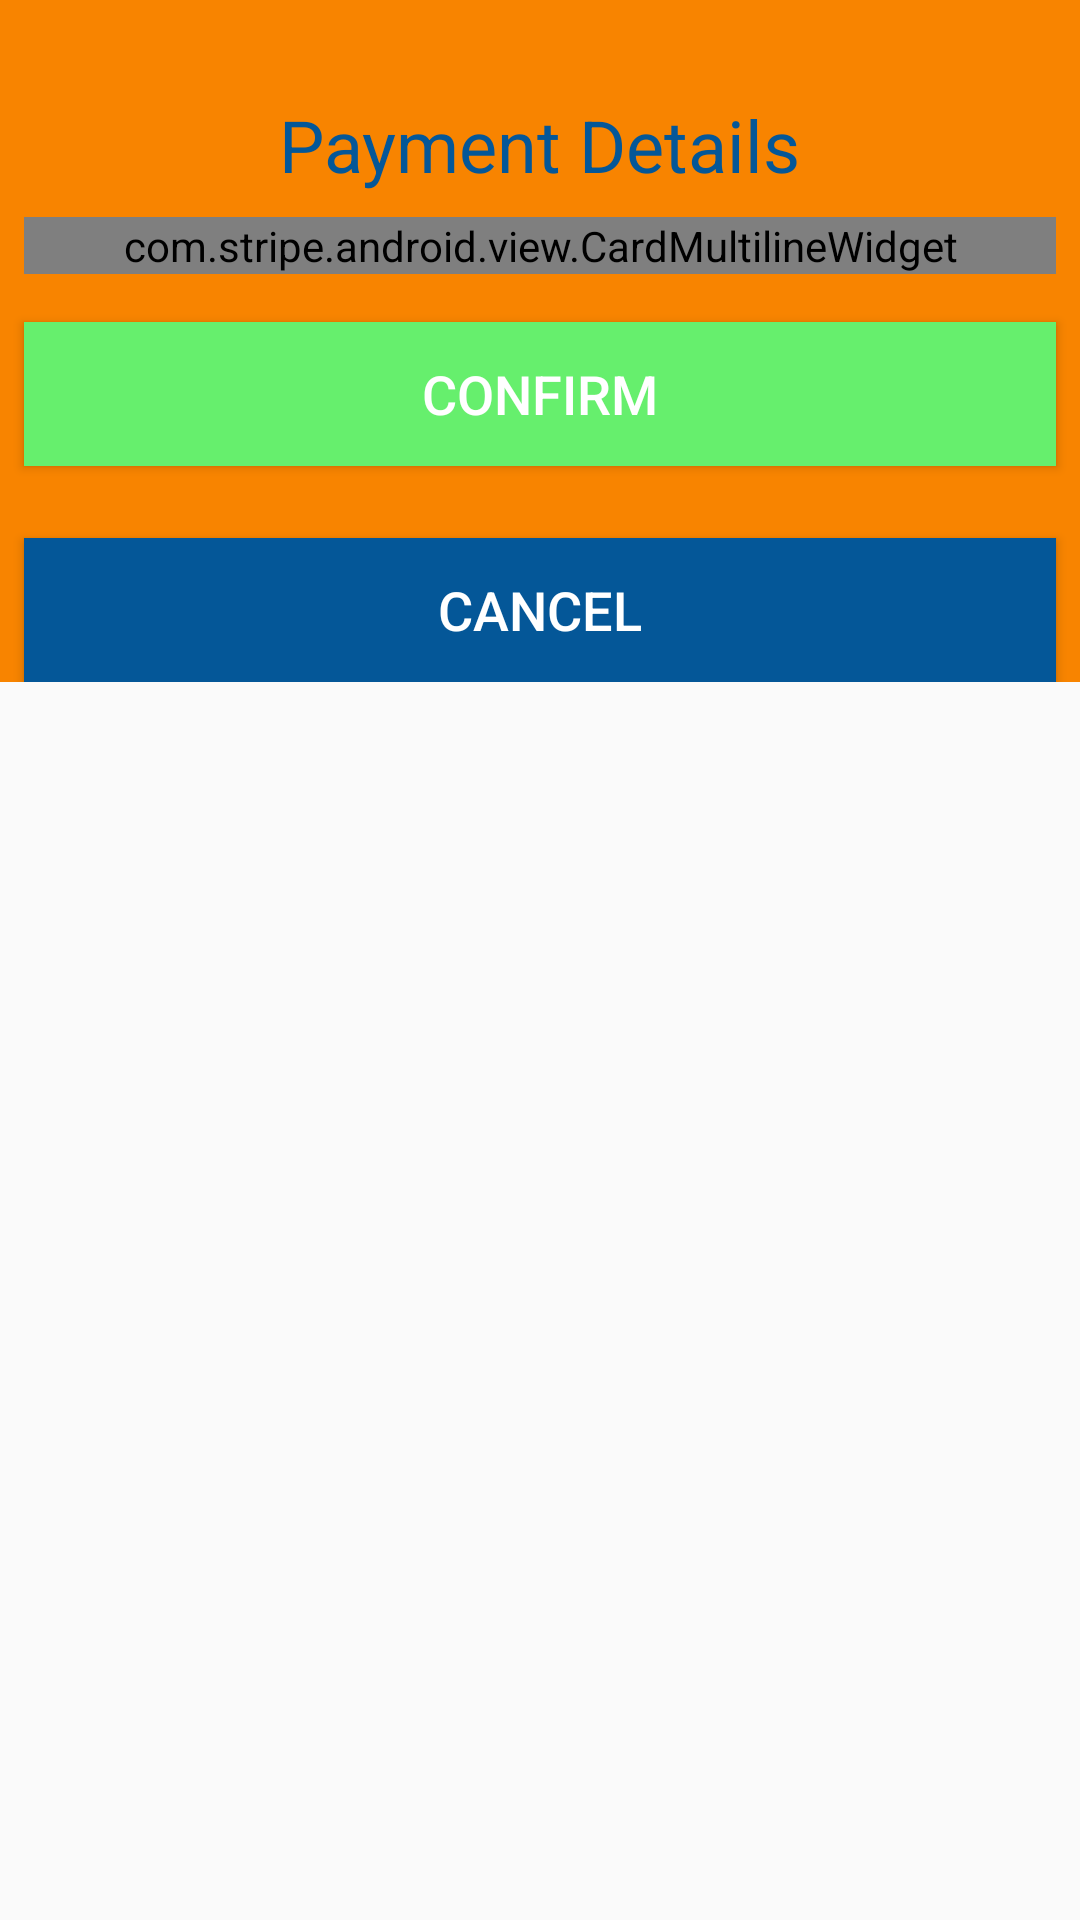

Layout XML and referenced resources for this Android screen:
<!-- AndroidManifest.xml: application theme Theme.BillCoverPrototype -->
<!-- res/layout/activity_card.xml -->
<?xml version="1.0" encoding="utf-8"?>
<ScrollView android:layout_width="match_parent"    android:layout_height="match_parent"    xmlns:android="http://schemas.android.com/apk/res/android">    <androidx.constraintlayout.widget.ConstraintLayout xmlns:android="http://schemas.android.com/apk/res/android"        xmlns:app="http://schemas.android.com/apk/res-auto"        xmlns:tools="http://schemas.android.com/tools"        android:layout_width="match_parent"        android:layout_height="match_parent"        android:background="@color/orange"        tools:context=".Acitivites.PaymentDetails">        <TextView            android:id="@+id/textView5"            android:layout_width="wrap_content"            android:layout_height="wrap_content"            android:layout_marginTop="32dp"            android:text="Payment Details"            android:textColor="#045798"            android:textSize="24sp"            app:layout_constraintBottom_toTopOf="@+id/etPrice"            app:layout_constraintEnd_toEndOf="parent"            app:layout_constraintStart_toStartOf="parent"            app:layout_constraintTop_toTopOf="parent" />        <EditText            android:id="@+id/etPrice"            android:layout_width="0dp"            android:layout_height="wrap_content"            android:layout_marginStart="40dp"            android:layout_marginTop="2dp"            android:layout_marginEnd="40dp"            android:ems="10"            android:textColor="@color/black"            android:hint="15 SAR"            android:visibility="gone"            android:inputType="textPersonName"            android:textAlignment="center"            app:layout_constraintEnd_toEndOf="parent"            app:layout_constraintStart_toStartOf="parent"            app:layout_constraintTop_toBottomOf="@+id/textView5" />        <com.stripe.android.view.CardMultilineWidget            android:id="@+id/cardInputWidget"            android:layout_width="match_parent"            android:layout_height="wrap_content"            android:layout_margin="8dp"            android:layout_marginStart="16dp"            android:layout_marginEnd="16dp"            app:layout_constraintEnd_toEndOf="parent"            app:layout_constraintHorizontal_bias="0.0"            app:layout_constraintStart_toStartOf="parent"            app:layout_constraintTop_toBottomOf="@+id/etPrice" />        <Button            android:id="@+id/button5"            android:layout_width="0dp"            android:layout_height="wrap_content"            android:layout_marginTop="16dp"            android:background="#66EF6D"            android:text="Confirm"            android:textColor="#fff"            android:textSize="18sp"            app:layout_constraintEnd_toEndOf="@+id/cardInputWidget"            app:layout_constraintStart_toStartOf="@+id/cardInputWidget"            app:layout_constraintTop_toBottomOf="@+id/cardInputWidget" />        <Button            android:id="@+id/payCancel"            android:layout_width="0dp"            android:layout_height="wrap_content"            android:layout_marginTop="24dp"            android:background="#045798"            android:text="@android:string/cancel"            android:textColor="#fff"            android:textSize="18sp"            app:layout_constraintEnd_toEndOf="@+id/button5"            app:layout_constraintStart_toStartOf="@+id/button5"            app:layout_constraintTop_toBottomOf="@+id/button5" />    </androidx.constraintlayout.widget.ConstraintLayout></ScrollView>
<!-- resources referenced by this layout -->
<resources>
  <color name="black">#FF000000</color>
  <color name="orange">#F88400</color>
  <style name="Theme.BillCoverPrototype" parent="Theme.AppCompat.Light.NoActionBar">
          
          <item name="colorPrimary">@color/purple_500</item>
          <item name="colorPrimaryVariant">@color/purple_700</item>
          <item name="colorOnPrimary">@color/white</item>
          
          <item name="colorSecondary">@color/teal_200</item>
          <item name="colorSecondaryVariant">@color/teal_700</item>
          <item name="colorOnSecondary">@color/black</item>
          
          <item name="android:statusBarColor" tools:targetApi="l">?attr/colorPrimaryVariant</item>
          
      </style>
  <color name="purple_500">#FF6200EE</color>
  <color name="purple_700">#FF3700B3</color>
  <color name="white">#FFFFFFFF</color>
  <color name="teal_200">#FF03DAC5</color>
  <color name="teal_700">#FF018786</color>
</resources>
